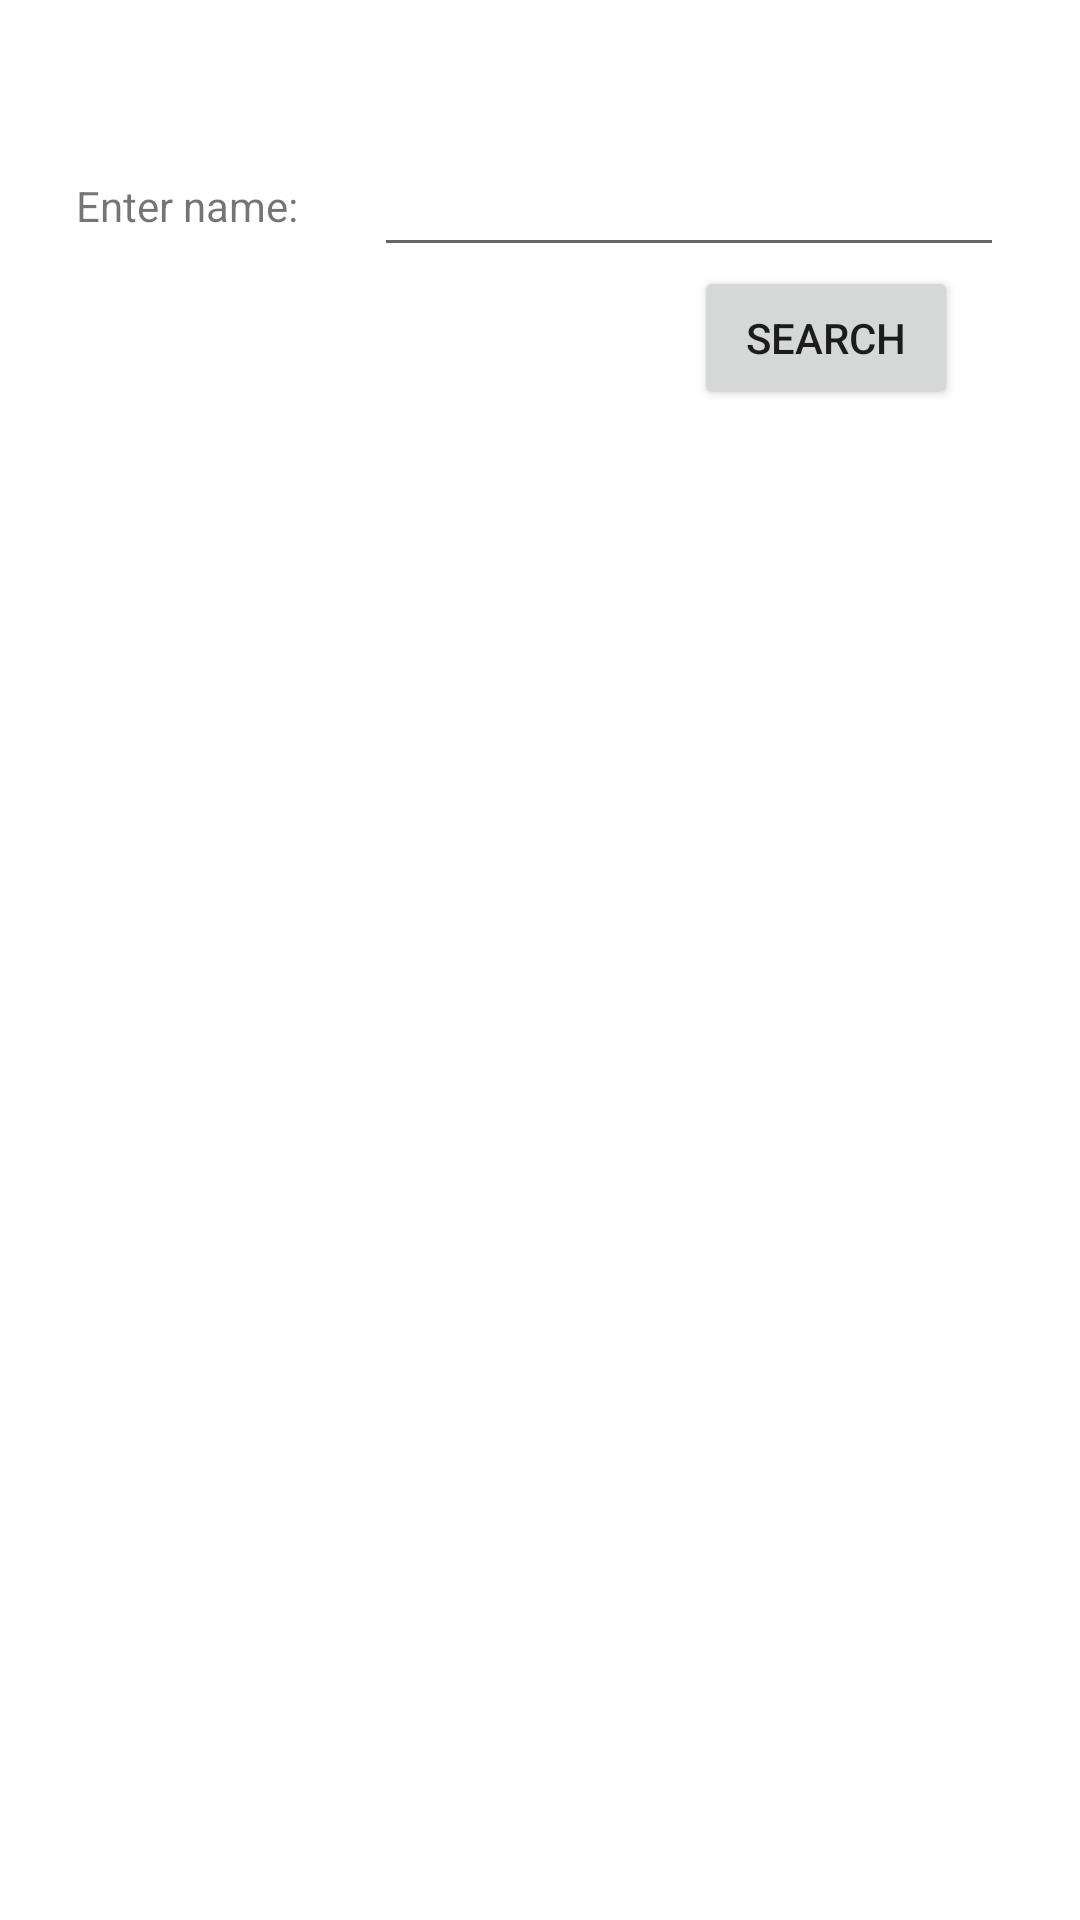

The Android layout XML behind this screen, and the referenced resources:
<!-- AndroidManifest.xml: application theme Theme.FHIRPatientOverview -->
<!-- res/layout/activity_main.xml -->
<?xml version="1.0" encoding="utf-8"?>
<androidx.constraintlayout.widget.ConstraintLayout xmlns:android="http://schemas.android.com/apk/res/android"
    xmlns:app="http://schemas.android.com/apk/res-auto"
    xmlns:tools="http://schemas.android.com/tools"
    android:layout_width="match_parent"
    android:layout_height="match_parent"
    tools:context=".activities.MainActivity">

    <TextView
        android:id="@+id/patientNameText"
        android:layout_width="wrap_content"
        android:layout_height="wrap_content"
        android:layout_weight="1"
        android:text="Enter name:"
        app:layout_constraintBottom_toTopOf="@+id/searchScrollView"
        app:layout_constraintEnd_toStartOf="@+id/patientNameInput"
        app:layout_constraintHorizontal_bias="0.5"
        app:layout_constraintStart_toStartOf="parent"
        app:layout_constraintTop_toTopOf="parent" />

    <EditText
        android:id="@+id/patientNameInput"
        android:layout_width="wrap_content"
        android:layout_height="wrap_content"
        android:layout_weight="1"
        android:ems="10"
        android:inputType="textPersonName"
        app:layout_constraintBottom_toTopOf="@+id/searchScrollView"
        app:layout_constraintEnd_toEndOf="parent"
        app:layout_constraintHorizontal_bias="0.5"
        app:layout_constraintStart_toEndOf="@+id/patientNameText"
        app:layout_constraintTop_toTopOf="parent" />

    <Button
        android:id="@+id/searchButton"
        android:layout_width="wrap_content"
        android:layout_height="wrap_content"
        android:layout_weight="1"
        android:gravity="center"
        android:onClick="searchPatientClicked"
        android:text="Search"
        app:layout_constraintBottom_toBottomOf="parent"
        app:layout_constraintEnd_toEndOf="parent"
        app:layout_constraintHorizontal_bias="0.85"
        app:layout_constraintStart_toStartOf="parent"
        app:layout_constraintTop_toTopOf="parent"
        app:layout_constraintVertical_bias="0.15" />

    <ScrollView
        android:id="@+id/searchScrollView"
        android:layout_width="360dp"
        android:layout_height="548dp"
        app:layout_constraintBottom_toBottomOf="parent"
        app:layout_constraintEnd_toEndOf="parent"
        app:layout_constraintStart_toStartOf="parent"
        app:layout_constraintTop_toBottomOf="@+id/searchButton"
        app:layout_constraintVertical_bias="0.0">

        <androidx.recyclerview.widget.RecyclerView
            android:id="@+id/recyclerView"
            android:layout_width="match_parent"
            android:layout_height="wrap_content" />
    </ScrollView>

</androidx.constraintlayout.widget.ConstraintLayout>
<!-- resources referenced by this layout -->
<resources>
  <style name="Theme.FHIRPatientOverview" parent="Theme.MaterialComponents.DayNight.DarkActionBar">
          
          <item name="colorPrimary">@color/purple_500</item>
          <item name="colorPrimaryVariant">@color/purple_700</item>
          <item name="colorOnPrimary">@color/white</item>
          
          <item name="colorSecondary">@color/teal_200</item>
          <item name="colorSecondaryVariant">@color/teal_700</item>
          <item name="colorOnSecondary">@color/black</item>
          
          <item name="android:statusBarColor" tools:targetApi="l">?attr/colorPrimaryVariant</item>
          
      </style>
  <!-- not gathered from this repository: default colours our renderer supplied (Android Studio template values) -->
  <color name="purple_500">#FF6200EE</color>
  <color name="purple_700">#FF3700B3</color>
  <color name="teal_200">#FF03DAC5</color>
  <color name="teal_700">#FF018786</color>
  <color name="black">#FF000000</color>
  <color name="white">#FFFFFFFF</color>
</resources>
